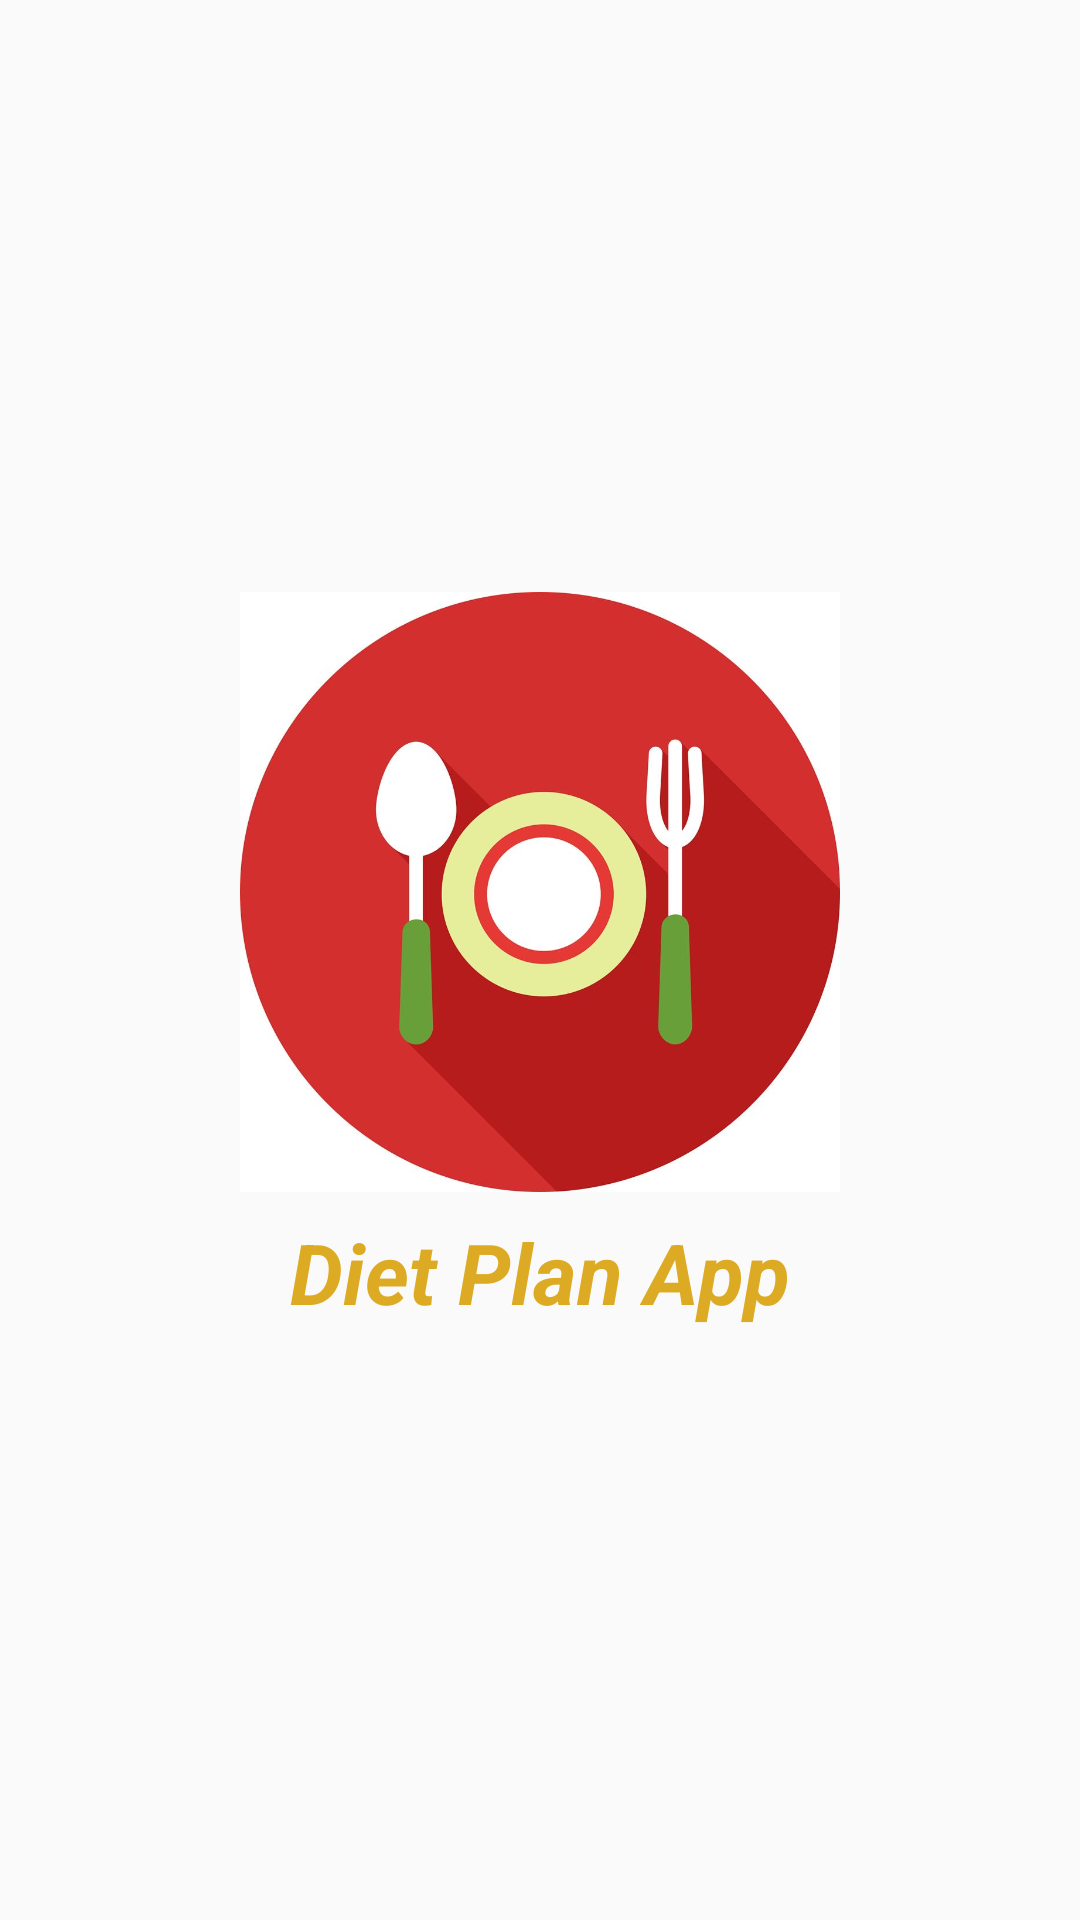

Android layout source for this screen:
<!-- AndroidManifest.xml: application theme Theme.DietDisease -->
<!-- res/layout/activity_splash.xml -->
<?xml version="1.0" encoding="utf-8"?>
<LinearLayout xmlns:android="http://schemas.android.com/apk/res/android"
    xmlns:app="http://schemas.android.com/apk/res-auto"
    xmlns:tools="http://schemas.android.com/tools"
    android:layout_width="match_parent"
    android:layout_height="match_parent"
    android:gravity="center"
    android:orientation="vertical"
    tools:context=".Splash">
<ImageView
    android:src="@drawable/splash"
    android:layout_width="200dp"
    android:layout_height="200dp">
</ImageView>
    <TextView
        android:text="Diet Plan App"
        android:textSize="28sp"
        android:textStyle="bold|italic"
        android:textColor="#ddaa23"
        android:layout_marginTop="8dp"
        android:layout_width="wrap_content"
        android:layout_height="wrap_content">

    </TextView>
</LinearLayout>
<!-- resources referenced by this layout -->
<resources>
  <!-- drawable splash: jpg bitmap (drawable, 49339 bytes) -->
  <style name="Theme.DietDisease" parent="Base.Theme.DietDisease" />
  <style name="Base.Theme.DietDisease" parent="Theme.AppCompat.Light.DarkActionBar">
  
      </style>
</resources>
